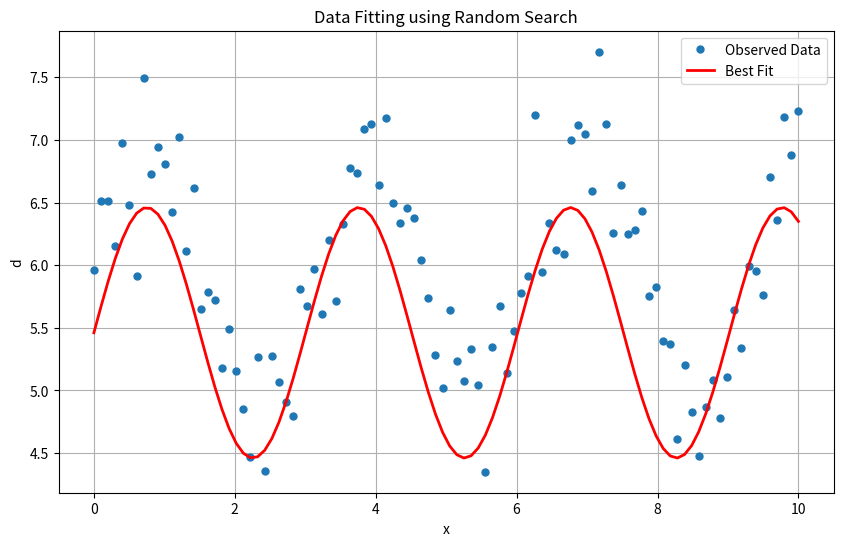

Write the Python code that produced this figure.
import numpy as np
N_iter = 1000;
m1min = 0.0;
m1max = 10.0;
m2min = 0.0;
m2max = 10.0;
w0 = 1.0;
sd2 = 0.1;
x = np.linspace(0,10,100);
gda_cvec = lambda m1,m2: np.array([m1,m2]);
dobs = np.sin(w0*2.0*x) + 2.0*3.0 + np.random.normal(loc=0.0,scale=np.sqrt(sd2),size=x.shape); #Random Observed data With noise
E0 = np.inf;
# true model parameters
for myiter in range(1,N_iter+1):
    # randomly select trial solution
    m1trial = np.random.uniform(low=m1min,high=m1max);
    m2trial = np.random.uniform(low=m2min,high=m2max);
    mtrial = gda_cvec( m1trial, m2trial );
    # predict data
    dtrial = np.sin(w0*m1trial*x) + m1trial*m2trial;
    # prediction error
    etrial = dobs-dtrial;
    Etrial = np.matmul(etrial.T,etrial)/sd2;
    # accept trial solution if error decreases
    if( Etrial<E0 ):
        # reset best-solution so far to this one
        E0=Etrial;
        m0 = mtrial;

#Plotting
import matplotlib.pyplot as plt
plt.figure(figsize=(10, 6))
plt.plot(x, dobs, 'o', label='Observed Data', markersize=5)
plt.plot(x, np.sin(w0*m0[0]*x) + m0[0]*m0[1], 'r-', label='Best Fit', linewidth=2)
plt.xlabel('x')
plt.ylabel('d')
plt.title('Data Fitting using Random Search')
plt.legend()
plt.grid()
plt.show()
